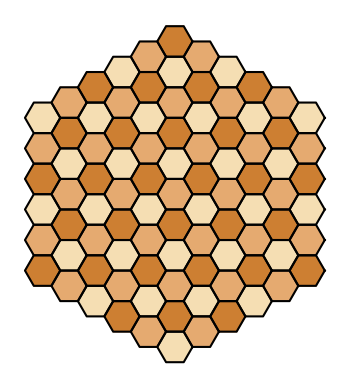

Write the Python code that produced this figure.
import matplotlib.pyplot as plt
import matplotlib.patches as patches
import numpy as np

class ChessPiece:
    def __init__(self, color, piece_type):
        self.color = color
        self.piece_type = piece_type
    
class Pawn(ChessPiece):
    def __init__(self, color):
        super().__init__(color, 'P')

class King(ChessPiece):
    def __init__(self, color):
        super().__init__(color, 'K')

class HexagonalChessboard:
    max_width = 11
    pieces_config = [
        [None, None, None, None, None, ".", None, None, None, None, None],
        [None, None, None, None, ".", None, ".", None, None, None, None],
        [None, None, None, ".", None, ".", None, ".", None, None, None],
        [None, None, ".", None, ".", None, ".", None, ".", None, None],
        [None, ".", None, ".", None, ".", None, ".", None, ".", None],

        [".", None, ".", None, ".", None, ".", None, ".", None, "."],
        [None, ".", None, ".", None, ".", None, ".", None, ".", None],
        [".", None, ".", None, ".", None, ".", None, ".", None, "."],
        [None, ".", None, ".", None, ".", None, ".", None, ".", None],
        [".", None, ".", None, ".", None, ".", None, ".", None, "."],
        [None, ".", None, ".", None, ".", None, ".", None, ".", None],
        [".", None, ".", None, ".", None, ".", None, ".", None, "."],
        [None, ".", None, ".", None, ".", None, ".", None, ".", None],
        [".", None, ".", None, ".", None, ".", None, ".", None, "."],
        [None, ".", None, ".", None, ".", None, ".", None, ".", None],
        [".", None, ".", None, ".", None, ".", None, ".", None, "."], 

        [None, ".", None, ".", None, ".", None, ".", None, ".", None],
        [None, None, ".", None, ".", None, ".", None, ".", None, None],
        [None, None, None, ".", None, ".", None, ".", None, None, None],
        [None, None, None, None, ".", None, ".", None, None, None, None],
        [None, None, None, None, None, ".", None, None, None, None, None],
    ]
    pieces = None

    def __init__(self):
        self.pieces = np.empty((len(self.pieces_config), self.max_width), dtype=object)
        self.initialize_board()

    def initialize_board(self):
        for i in range(len(self.pieces_config)):
            for j in range(self.max_width):
                if self.pieces_config[i][j] == ".":
                    self.pieces[i, j] = "."
                else:
                    self.pieces[i, j] = self.pieces_config[i][j]

    def draw_hexagon(self, ax, center, size, color='black'):
        """Draw a hexagon."""
        angles = np.linspace(0, 2*np.pi, 7)
        x = center[0] + size * np.cos(angles)
        y = center[1] + size * np.sin(angles)
        ax.plot(x, y, color="black")
        ax.fill(x, y, color=color)

    def draw_board(self, ax, size):
        colors = ['#CD7F32', '#E5AA70', '#F5DEB3'] 
        row_offsets = [0, 0, 1, 1, 2, 2, 3, 3, 4, 4, 5, 5, 6, 6, 7, 7, 8, 8, 9, 9, 10, 10]

        for i in range(len(self.pieces_config)):
            for j in range(len(self.pieces_config[0])):
                if isinstance(self.pieces_config[i][j], ChessPiece):
                    if isinstance(self.pieces[i][j], Pawn):
                        print("Pawn says hi")
                    elif isinstance(self.pieces[i][j], King):
                        print("King says hi")
                
                if self.pieces_config[i][j] is not None:
                    x = 3/2 * j * size
                    y = np.sqrt(3) * size * (len(self.pieces_config) - 1 - i)  # Base y-coordinate calculation
                    
                    if i % 2 == 0:  # 
                        y -= np.sqrt(3) * size / 2
                    
                    y += row_offsets[i] * np.sqrt(3) * size
                    
                    color = colors[i % len(colors)]  # Get alternating colors for rows
                    self.draw_hexagon(ax, (x, y), size, color=color)

    def print_board(self):
        for i in range(len(self.pieces_config)):
            for j in range(len(self.pieces_config[0])):
                print("." if self.pieces[i, j] is None else self.pieces[i, j], end=' ')
            print()

    def print_pieces(self):
        for i in range(len(self.pieces)):
            print(self.pieces[i])
if __name__ == "__main__":
    chessboard = HexagonalChessboard()
    chessboard.initialize_board()
    #chessboard.pieces[0, 0] = 'P'  # Example: Place a pawn at (0, 0)
    #chessboard.pieces[1, 1] = 'Q'  # Example: Place a queen at (1, 1)

    fig, ax = plt.subplots()
    ax.set_aspect('equal')
    ax.axis('off')

    size = 1  # Size of each hexagon

    # Draw hexagonal grid and pieces
    chessboard.draw_board(ax, size)

    #chessboard.print_pieces()
    plt.show()

    idea2 = [
        [None, None, None, None, None, ".", None, None, None, None, None],
        [None, None, None, None, ".", None, ".", None, None, None, None],
        [None, None, None, ".", None, ".", None, ".", None, None, None],
        [None, None, ".", None, ".", None, ".", None, ".", None, None],
        [None, ".", None, ".", None, ".", None, ".", None, ".", None],

        [".", None, ".", None, ".", None, ".", None, ".", None, "."],
        [None, ".", None, ".", None, ".", None, ".", None, ".", None],
        [".", None, ".", None, ".", None, ".", None, ".", None, "."],
        [None, ".", None, ".", None, ".", None, ".", None, ".", None],
        [".", None, ".", None, ".", None, ".", None, ".", None, "."],
        [None, ".", None, ".", None, ".", None, ".", None, ".", None],
        [".", None, ".", None, ".", None, ".", None, ".", None, "."],
        [None, ".", None, ".", None, ".", None, ".", None, ".", None],
        [".", None, ".", None, ".", None, ".", None, ".", None, "."],
        [None, ".", None, ".", None, ".", None, ".", None, ".", None],
        [".", None, ".", None, ".", None, ".", None, ".", None, "."], 

        [None, ".", None, ".", None, ".", None, ".", None, ".", None],
        [None, None, ".", None, ".", None, ".", None, ".", None, None],
        [None, None, None, ".", None, ".", None, ".", None, None, None],
        [None, None, None, None, ".", None, ".", None, None, None, None],
        [None, None, None, None, None, ".", None, None, None, None, None],
        
    ]